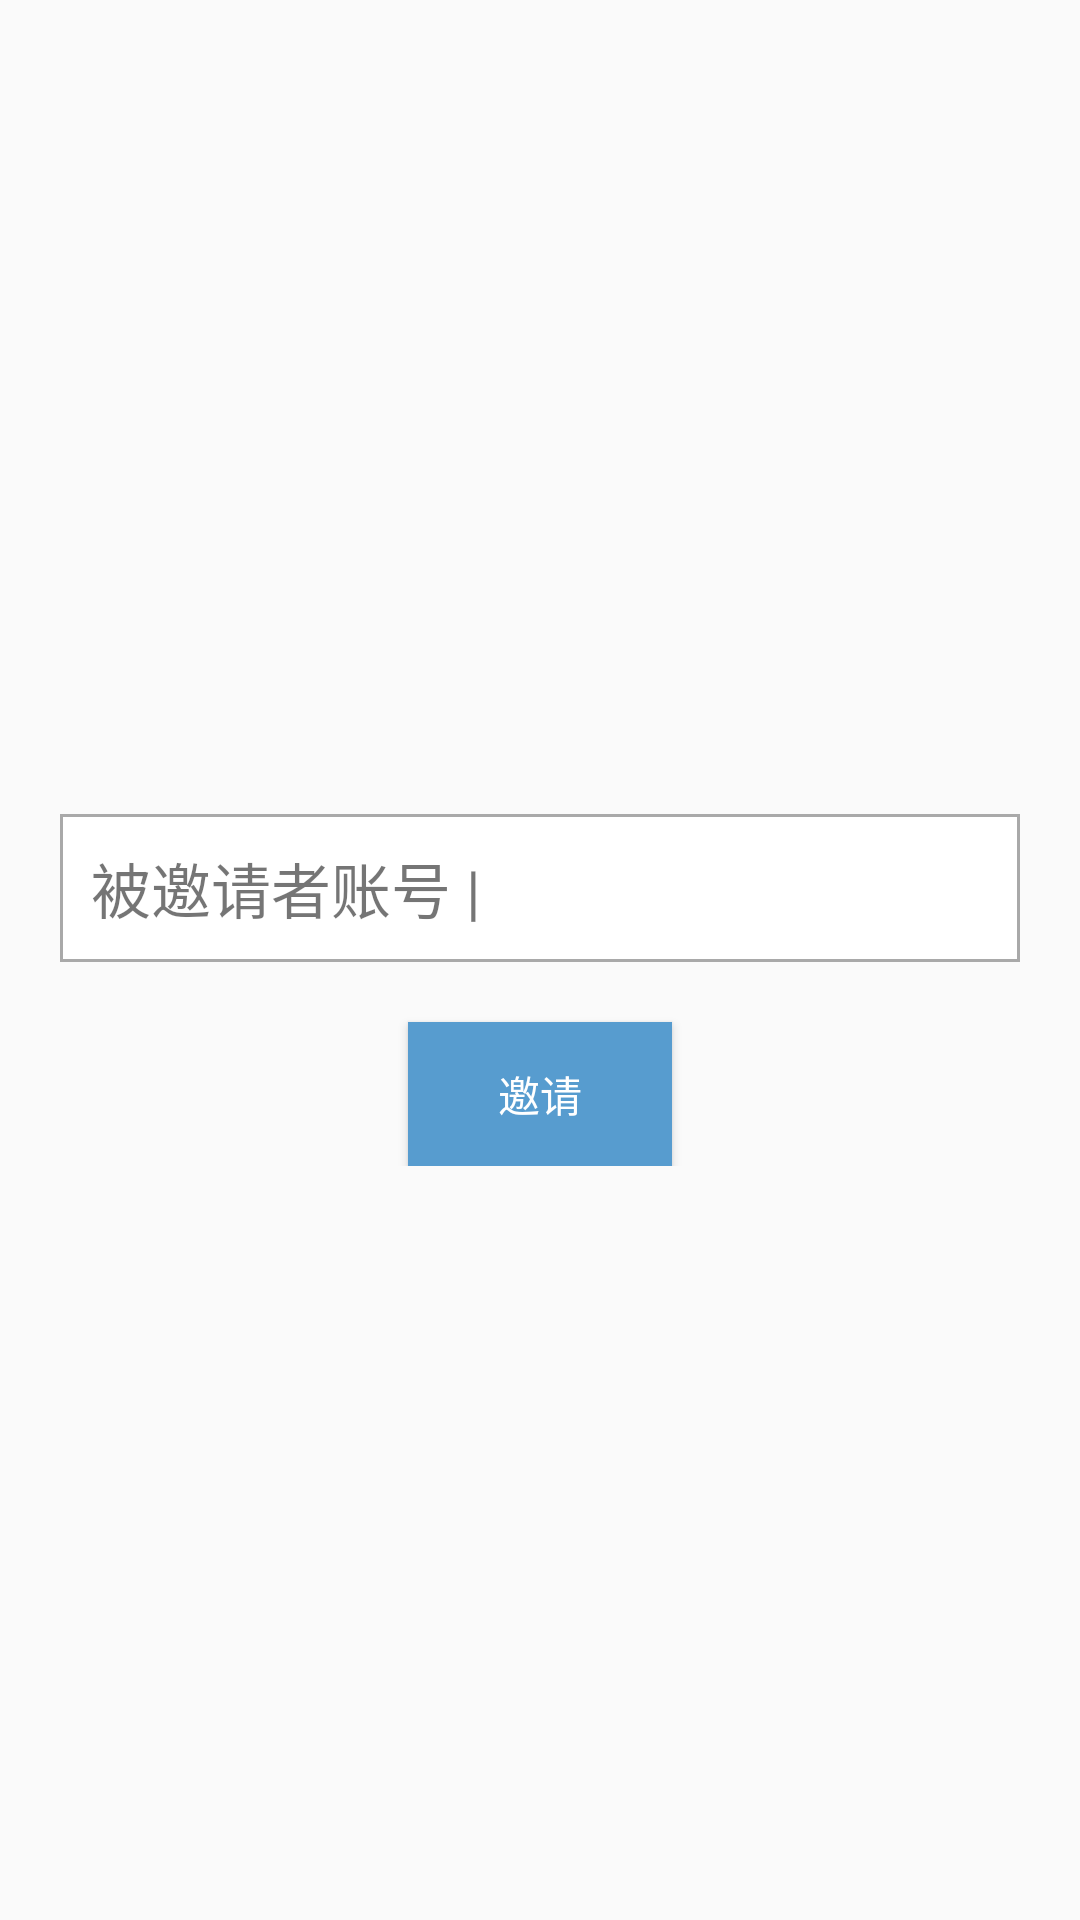

Produce the Android XML layout that renders to this screen, including the resource entries it uses.
<!-- AndroidManifest.xml: application theme Theme.AppCompat.Light.NoActionBar -->
<!-- res/layout/activity_invite.xml -->
<?xml version="1.0" encoding="utf-8"?>

<RelativeLayout xmlns:android="http://schemas.android.com/apk/res/android"
    android:orientation="vertical" android:layout_width="match_parent"
    android:layout_height="match_parent">

    <RelativeLayout
        android:layout_width="match_parent"
        android:layout_height="wrap_content"
        android:layout_centerInParent="true">
        
            
            
            
            
            
            
        <LinearLayout
            android:id="@+id/invite_wrapper"
            android:layout_width="match_parent"
            android:layout_height="wrap_content"
            android:background="@drawable/border_layout"
            android:layout_marginTop="20dp"
            android:layout_marginRight="20dp"
            android:layout_marginLeft="20dp"
            android:layout_marginBottom="0dp"
            android:orientation="horizontal">

            <TextView
            android:layout_width="wrap_content"
            android:layout_height="wrap_content"
            android:text="被邀请者账号 | "
            android:textSize="20sp"
            android:padding="10dp"/>
            <EditText
            android:id="@+id/layout_invite_account"
            android:layout_width="match_parent"
            android:layout_height="wrap_content"
                android:background="@null" />

        </LinearLayout>

        <Button
            android:id="@+id/layout_invite_invite"
            android:layout_width="wrap_content"
            android:layout_height="wrap_content"
            android:layout_below="@+id/invite_wrapper"
            android:layout_centerInParent="true"
            android:background="@color/colorLightBlue"
            android:layout_marginTop="20dp"
            android:textColor="@color/White"
            android:text="邀请"/>
    </RelativeLayout>

</RelativeLayout>
<!-- resources referenced by this layout -->
<resources>
  <color name="White">#FFFFFF</color>
  <color name="colorLightBlue">#579CCF</color>
  <!-- drawable border_layout (drawable) -->
  <?xml version="1.0" encoding="utf-8"?>
  <shape xmlns:android="http://schemas.android.com/apk/res/android" >
      <solid android:color="#FFFFFF" />
      <stroke
          android:width="1dp"
          android:color="@color/borderColor" />
  
      <padding
          android:bottom="0.1dp"
          android:left="0.5dp"
          android:right="0.5dp"
          android:top="0dp" />
  </shape>
  <color name="borderColor">#A9A9A9</color>
</resources>
